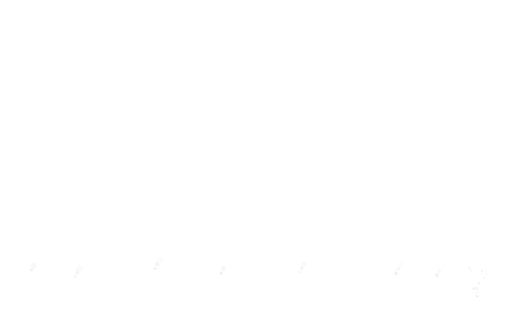
t = 0.00 s
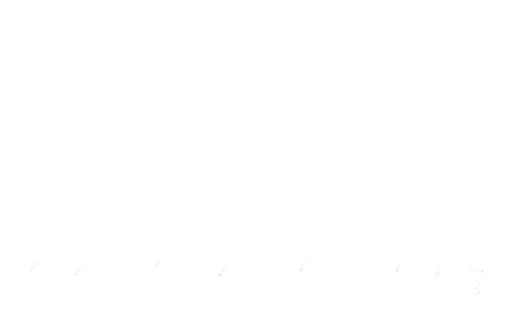
t = 1.25 s
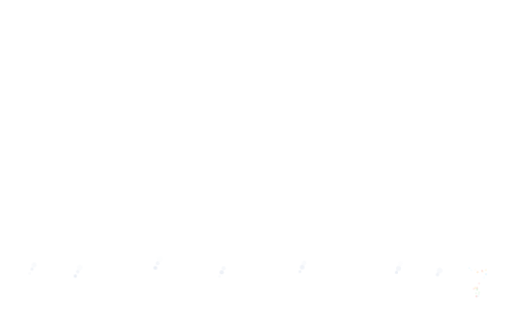
t = 2.81 s
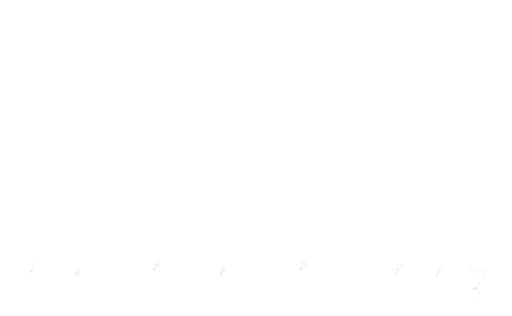
t = 4.38 s
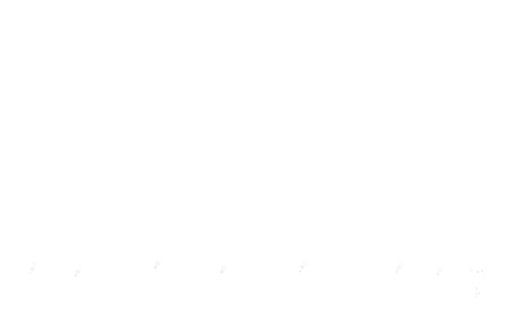
t = 5.47 s
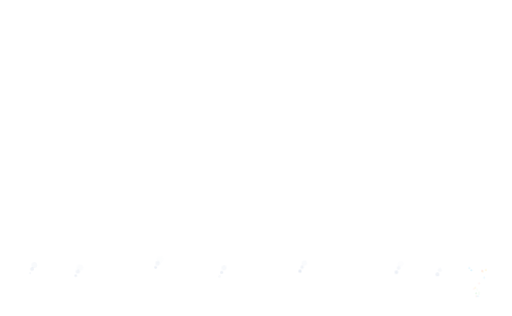
t = 7.66 s

The animated SVG that drew these frames (rendered in a browser with its animation timeline set to each time). Animation: 3 CSS @keyframes rules; one cycle of 8.75 s, repeats indefinitely.

<svg xmlns="http://www.w3.org/2000/svg" width="1600" height="986" viewBox="0 0 1600 986"><style>@keyframes gdTw{0%,100%{opacity:0}50%{opacity:var(--p)}}@keyframes gdBulb{0%,100%{opacity:0}50%{opacity:var(--p)}}@keyframes gdSmoke{0%{transform:translate(0,0) scale(.6);opacity:0;animation-timing-function:steps(4,end)}14.2857%{transform:translate(2px,-6.6px) scale(.74);opacity:var(--p);animation-timing-function:steps(24,end)}100%{transform:translate(14px,-46px) scale(1.6);opacity:0}}.sm{transform-box:fill-box}@media (prefers-reduced-motion:reduce){*{animation:none!important}}</style><g><circle cx="72.5" cy="334.2" r="2.2" fill="#ffffff" opacity="0" style="--p:0.6;animation:gdTw 4s steps(8,end) -0.5s infinite"/><circle cx="1156.1" cy="471.2" r="2" fill="#ffffff" opacity="0" style="--p:0.6;animation:gdTw 4.5s steps(9,end) -2.5s infinite"/><circle cx="1090" cy="115.4" r="0.9" fill="#ffffff" opacity="0" style="--p:0.6;animation:gdTw 5s steps(10,end) -0.5s infinite"/><circle cx="140.4" cy="378.2" r="1.2" fill="#ffffff" opacity="0" style="--p:0.6;animation:gdTw 4s steps(8,end) 0s infinite"/><circle cx="28.2" cy="4.7" r="1.3" fill="#ffffff" opacity="0" style="--p:0.5;animation:gdTw 5.5s steps(11,end) -1.25s infinite"/><circle cx="12.1" cy="341.2" r="1.9" fill="#ffffff" opacity="0" style="--p:0.6;animation:gdTw 2.5s steps(5,end) -4.5s infinite"/><circle cx="1348.4" cy="398.6" r="0.9" fill="#ffffff" opacity="0" style="--p:0.6;animation:gdTw 3.5s steps(7,end) -0.75s infinite"/><circle cx="461.2" cy="443" r="1" fill="#ffffff" opacity="0" style="--p:0.6;animation:gdTw 5s steps(10,end) -4.25s infinite"/><circle cx="1587.3" cy="532.1" r="1" fill="#ffffff" opacity="0" style="--p:0.53;animation:gdTw 3.5s steps(7,end) -1s infinite"/><circle cx="683.1" cy="61.6" r="0.9" fill="#ffffff" opacity="0" style="--p:0.6;animation:gdTw 4s steps(8,end) -1.75s infinite"/><circle cx="161.9" cy="176.1" r="1.6" fill="#ffffff" opacity="0" style="--p:0.6;animation:gdTw 6s steps(12,end) -2.5s infinite"/><circle cx="826.2" cy="199.3" r="1.1" fill="#ffffff" opacity="0" style="--p:0.6;animation:gdTw 6s steps(12,end) -3.25s infinite"/><circle cx="1360.5" cy="231.2" r="0.9" fill="#ffffff" opacity="0" style="--p:0.6;animation:gdTw 4s steps(8,end) -0.5s infinite"/><circle cx="1164.2" cy="321.4" r="1.5" fill="#ffffff" opacity="0" style="--p:0.6;animation:gdTw 4s steps(8,end) -4.5s infinite"/><circle cx="1180" cy="406.1" r="2" fill="#ffffff" opacity="0" style="--p:0.6;animation:gdTw 3s steps(6,end) -2s infinite"/><circle cx="1112.1" cy="527.4" r="1" fill="#ffffff" opacity="0" style="--p:0.6;animation:gdTw 3.5s steps(7,end) -4.25s infinite"/><circle cx="51.3" cy="297.7" r="1" fill="#ffffff" opacity="0" style="--p:0.6;animation:gdTw 5s steps(10,end) -2s infinite"/><circle cx="333" cy="290.1" r="0.9" fill="#ffffff" opacity="0" style="--p:0.6;animation:gdTw 3s steps(6,end) -1.75s infinite"/><circle cx="1494.5" cy="272.7" r="1.2" fill="#ffffff" opacity="0" style="--p:0.58;animation:gdTw 5s steps(10,end) -2.5s infinite"/><circle cx="1547.1" cy="23.7" r="1" fill="#ffffff" opacity="0" style="--p:0.47;animation:gdTw 6s steps(12,end) 0s infinite"/><circle cx="409.8" cy="153.8" r="1.5" fill="#ffffff" opacity="0" style="--p:0.6;animation:gdTw 3s steps(6,end) -4.25s infinite"/><circle cx="978.6" cy="410.7" r="0.9" fill="#ffffff" opacity="0" style="--p:0.6;animation:gdTw 6.5s steps(13,end) -1.25s infinite"/><circle cx="1365.4" cy="288.9" r="0.9" fill="#ffffff" opacity="0" style="--p:0.6;animation:gdTw 4s steps(8,end) -1s infinite"/><circle cx="1377.4" cy="153" r="1" fill="#ffffff" opacity="0" style="--p:0.59;animation:gdTw 4.5s steps(9,end) -4.5s infinite"/><circle cx="803" cy="85.4" r="1.1" fill="#ffffff" opacity="0" style="--p:0.6;animation:gdTw 4.5s steps(9,end) -3.75s infinite"/><circle cx="212.9" cy="353.4" r="0.9" fill="#ffffff" opacity="0" style="--p:0.6;animation:gdTw 4s steps(8,end) -4.5s infinite"/><circle cx="59.4" cy="360.6" r="0.9" fill="#ffffff" opacity="0" style="--p:0.6;animation:gdTw 3s steps(6,end) -3.75s infinite"/><circle cx="98.2" cy="364.4" r="0.9" fill="#ffffff" opacity="0" style="--p:0.6;animation:gdTw 3.5s steps(7,end) -2.25s infinite"/><circle cx="1578.9" cy="352.4" r="1.4" fill="#ffffff" opacity="0" style="--p:0.55;animation:gdTw 3.5s steps(7,end) -0.25s infinite"/><circle cx="760.3" cy="417.2" r="1" fill="#ffffff" opacity="0" style="--p:0.6;animation:gdTw 4.5s steps(9,end) -0.75s infinite"/><circle cx="212.2" cy="177.6" r="0.9" fill="#ffffff" opacity="0" style="--p:0.6;animation:gdTw 5.5s steps(11,end) 0s infinite"/><circle cx="848.1" cy="159.4" r="2.1" fill="#ffffff" opacity="0" style="--p:0.6;animation:gdTw 4.5s steps(9,end) -0.25s infinite"/><circle cx="793.6" cy="85.7" r="1.1" fill="#ffffff" opacity="0" style="--p:0.6;animation:gdTw 2.5s steps(5,end) -2.5s infinite"/><circle cx="599.2" cy="298.2" r="0.9" fill="#ffffff" opacity="0" style="--p:0.6;animation:gdTw 5.5s steps(11,end) -2s infinite"/><circle cx="576.1" cy="0.8" r="2.1" fill="#ffffff" opacity="0" style="--p:0.6;animation:gdTw 5.5s steps(11,end) -0.25s infinite"/><circle cx="305.1" cy="538" r="0.9" fill="#ffffff" opacity="0" style="--p:0.6;animation:gdTw 4.5s steps(9,end) -1.25s infinite"/><circle cx="614.6" cy="247.9" r="1.3" fill="#ffffff" opacity="0" style="--p:0.6;animation:gdTw 4s steps(8,end) -4.5s infinite"/><circle cx="923.9" cy="447.4" r="1.6" fill="#ffffff" opacity="0" style="--p:0.6;animation:gdTw 3.5s steps(7,end) -0.25s infinite"/><circle cx="1378.8" cy="545.9" r="1.1" fill="#ffffff" opacity="0" style="--p:0.6;animation:gdTw 4.5s steps(9,end) -4.5s infinite"/><circle cx="691.8" cy="55.5" r="1.5" fill="#ffffff" opacity="0" style="--p:0.6;animation:gdTw 6s steps(12,end) -0.25s infinite"/><circle cx="593.4" cy="432.4" r="2.1" fill="#ffffff" opacity="0" style="--p:0.6;animation:gdTw 3s steps(6,end) -2.75s infinite"/><circle cx="390.2" cy="415.9" r="1.4" fill="#ffffff" opacity="0" style="--p:0.6;animation:gdTw 4.5s steps(9,end) -0.25s infinite"/><circle cx="7.9" cy="414.1" r="1.5" fill="#ffffff" opacity="0" style="--p:0.6;animation:gdTw 4s steps(8,end) -1s infinite"/><circle cx="1184" cy="280.8" r="1.4" fill="#ffffff" opacity="0" style="--p:0.6;animation:gdTw 6.5s steps(13,end) -1.5s infinite"/><circle cx="187.3" cy="48.7" r="0.9" fill="#ffffff" opacity="0" style="--p:0.58;animation:gdTw 4s steps(8,end) 0s infinite"/><circle cx="1533.8" cy="298.4" r="0.9" fill="#ffffff" opacity="0" style="--p:0.57;animation:gdTw 6.5s steps(13,end) -3.75s infinite"/><circle cx="221.2" cy="306.2" r="0.9" fill="#ffffff" opacity="0" style="--p:0.6;animation:gdTw 5s steps(10,end) -1.5s infinite"/><circle cx="96.4" cy="410.4" r="1.2" fill="#ffffff" opacity="0" style="--p:0.6;animation:gdTw 6s steps(12,end) -4.5s infinite"/><circle cx="446" cy="168.1" r="0.9" fill="#ffffff" opacity="0" style="--p:0.6;animation:gdTw 5.5s steps(11,end) -2.25s infinite"/><circle cx="501.7" cy="350.3" r="0.9" fill="#ffffff" opacity="0" style="--p:0.6;animation:gdTw 5s steps(10,end) -2.5s infinite"/></g><g><circle cx="94.8" cy="858.2" r="5" fill="#c9d4e6" opacity="0" class="sm" style="--p:0.38;animation:gdSmoke 7s steps(4,end) 0s infinite"/><circle cx="94.8" cy="858.2" r="6" fill="#c9d4e6" opacity="0" class="sm" style="--p:0.38;animation:gdSmoke 7s steps(4,end) -2.25s infinite"/><circle cx="94.8" cy="858.2" r="7" fill="#c9d4e6" opacity="0" class="sm" style="--p:0.38;animation:gdSmoke 7s steps(4,end) -4.5s infinite"/><circle cx="235.3" cy="870.4" r="5" fill="#c9d4e6" opacity="0" class="sm" style="--p:0.4;animation:gdSmoke 7s steps(4,end) -0.75s infinite"/><circle cx="235.3" cy="870.4" r="6" fill="#c9d4e6" opacity="0" class="sm" style="--p:0.4;animation:gdSmoke 7s steps(4,end) -3s infinite"/><circle cx="235.3" cy="870.4" r="7" fill="#c9d4e6" opacity="0" class="sm" style="--p:0.4;animation:gdSmoke 7s steps(4,end) -5.25s infinite"/><circle cx="483" cy="848.7" r="5" fill="#c9d4e6" opacity="0" class="sm" style="--p:0.44;animation:gdSmoke 7s steps(4,end) -1.5s infinite"/><circle cx="483" cy="848.7" r="6" fill="#c9d4e6" opacity="0" class="sm" style="--p:0.44;animation:gdSmoke 7s steps(4,end) -3.75s infinite"/><circle cx="483" cy="848.7" r="7" fill="#c9d4e6" opacity="0" class="sm" style="--p:0.44;animation:gdSmoke 7s steps(4,end) -6s infinite"/><circle cx="688" cy="867.2" r="5" fill="#c9d4e6" opacity="0" class="sm" style="--p:0.44;animation:gdSmoke 7s steps(4,end) -2s infinite"/><circle cx="688" cy="867.2" r="6" fill="#c9d4e6" opacity="0" class="sm" style="--p:0.44;animation:gdSmoke 7s steps(4,end) -4.5s infinite"/><circle cx="688" cy="867.2" r="7" fill="#c9d4e6" opacity="0" class="sm" style="--p:0.44;animation:gdSmoke 7s steps(4,end) -6.75s infinite"/><circle cx="937.5" cy="855.1" r="5" fill="#c9d4e6" opacity="0" class="sm" style="--p:0.44;animation:gdSmoke 7s steps(4,end) -2.75s infinite"/><circle cx="937.5" cy="855.1" r="6" fill="#c9d4e6" opacity="0" class="sm" style="--p:0.44;animation:gdSmoke 7s steps(4,end) -5s infinite"/><circle cx="937.5" cy="855.1" r="7" fill="#c9d4e6" opacity="0" class="sm" style="--p:0.44;animation:gdSmoke 7s steps(4,end) -7.5s infinite"/><circle cx="1237.1" cy="861.4" r="5" fill="#c9d4e6" opacity="0" class="sm" style="--p:0.39;animation:gdSmoke 7s steps(4,end) -3.5s infinite"/><circle cx="1237.1" cy="861.4" r="6" fill="#c9d4e6" opacity="0" class="sm" style="--p:0.39;animation:gdSmoke 7s steps(4,end) -5.75s infinite"/><circle cx="1237.1" cy="861.4" r="7" fill="#c9d4e6" opacity="0" class="sm" style="--p:0.39;animation:gdSmoke 7s steps(4,end) -8s infinite"/><circle cx="1363.3" cy="872.4" r="5" fill="#c9d4e6" opacity="0" class="sm" style="--p:0.36;animation:gdSmoke 7s steps(4,end) -4.25s infinite"/><circle cx="1363.3" cy="872.4" r="6" fill="#c9d4e6" opacity="0" class="sm" style="--p:0.36;animation:gdSmoke 7s steps(4,end) -6.5s infinite"/><circle cx="1363.3" cy="872.4" r="7" fill="#c9d4e6" opacity="0" class="sm" style="--p:0.36;animation:gdSmoke 7s steps(4,end) -8.75s infinite"/></g><g><circle cx="1490.7" cy="899" r="3.25" fill="#ff6b5e" opacity="0" style="--p:0.22;animation:gdBulb 2s steps(4,end) -0.5s infinite"/><circle cx="1485.9" cy="842" r="3.25" fill="#ffd46b" opacity="0" style="--p:0.25;animation:gdBulb 2.5s steps(5,end) -2.5s infinite"/><circle cx="1512.9" cy="867" r="3.25" fill="#7fd8ff" opacity="0" style="--p:0.23;animation:gdBulb 4s steps(8,end) -1.75s infinite"/><circle cx="1457.8" cy="836.5" r="3.25" fill="#ffffff" opacity="0" style="--p:0.25;animation:gdBulb 4s steps(8,end) -0.75s infinite"/><circle cx="1492.1" cy="901.4" r="3.25" fill="#8be08f" opacity="0" style="--p:0.22;animation:gdBulb 2.5s steps(5,end) -2.5s infinite"/><circle cx="1493.1" cy="849" r="3.25" fill="#ff6b5e" opacity="0" style="--p:0.24;animation:gdBulb 1.5s steps(3,end) -1.5s infinite"/><circle cx="1518.3" cy="842.8" r="3.25" fill="#ffd46b" opacity="0" style="--p:0.24;animation:gdBulb 4s steps(8,end) -2.75s infinite"/><circle cx="1493.2" cy="924.9" r="3.25" fill="#7fd8ff" opacity="0" style="--p:0.21;animation:gdBulb 3.5s steps(7,end) -1.75s infinite"/><circle cx="1478.5" cy="886.7" r="3.25" fill="#ffffff" opacity="0" style="--p:0.23;animation:gdBulb 3s steps(6,end) -0.5s infinite"/><circle cx="1487.7" cy="915.9" r="3.25" fill="#8be08f" opacity="0" style="--p:0.22;animation:gdBulb 2s steps(4,end) -1.75s infinite"/><circle cx="1497.1" cy="885.2" r="3.25" fill="#ff6b5e" opacity="0" style="--p:0.23;animation:gdBulb 3s steps(6,end) -1s infinite"/><circle cx="1492.1" cy="850.2" r="3.25" fill="#ffd46b" opacity="0" style="--p:0.24;animation:gdBulb 2s steps(4,end) -0.5s infinite"/><circle cx="1466.6" cy="837" r="3.25" fill="#7fd8ff" opacity="0" style="--p:0.25;animation:gdBulb 4s steps(8,end) -2s infinite"/><circle cx="1480.7" cy="909.6" r="3.25" fill="#ffffff" opacity="0" style="--p:0.22;animation:gdBulb 2.5s steps(5,end) -3s infinite"/><circle cx="1490.8" cy="904.5" r="3.25" fill="#8be08f" opacity="0" style="--p:0.22;animation:gdBulb 3s steps(6,end) -1.75s infinite"/><circle cx="1488.8" cy="925.5" r="3.25" fill="#ff6b5e" opacity="0" style="--p:0.22;animation:gdBulb 3.5s steps(7,end) -2.5s infinite"/><circle cx="1508.6" cy="847.6" r="3.25" fill="#ffd46b" opacity="0" style="--p:0.24;animation:gdBulb 3s steps(6,end) -2.5s infinite"/><circle cx="1473.1" cy="844" r="3.25" fill="#7fd8ff" opacity="0" style="--p:0.25;animation:gdBulb 2s steps(4,end) -1.5s infinite"/><circle cx="1493.8" cy="894.3" r="3.25" fill="#ffffff" opacity="0" style="--p:0.23;animation:gdBulb 2s steps(4,end) -1.25s infinite"/><circle cx="1497.4" cy="912.6" r="3.25" fill="#8be08f" opacity="0" style="--p:0.22;animation:gdBulb 2.5s steps(5,end) -0.25s infinite"/><circle cx="1506.3" cy="845.6" r="3.25" fill="#ff6b5e" opacity="0" style="--p:0.24;animation:gdBulb 2.5s steps(5,end) -0.5s infinite"/><circle cx="1485.1" cy="898.7" r="3.25" fill="#ffd46b" opacity="0" style="--p:0.23;animation:gdBulb 1.5s steps(3,end) -2.5s infinite"/><circle cx="1518.7" cy="856.5" r="3.25" fill="#7fd8ff" opacity="0" style="--p:0.24;animation:gdBulb 2s steps(4,end) -2.5s infinite"/><circle cx="1501.4" cy="894" r="3.25" fill="#ffffff" opacity="0" style="--p:0.22;animation:gdBulb 3s steps(6,end) -3s infinite"/><circle cx="1496.3" cy="917.6" r="3.25" fill="#8be08f" opacity="0" style="--p:0.22;animation:gdBulb 3.5s steps(7,end) 0s infinite"/><circle cx="1480.4" cy="901.7" r="3.25" fill="#ff6b5e" opacity="0" style="--p:0.23;animation:gdBulb 2s steps(4,end) -0.75s infinite"/></g></svg>
